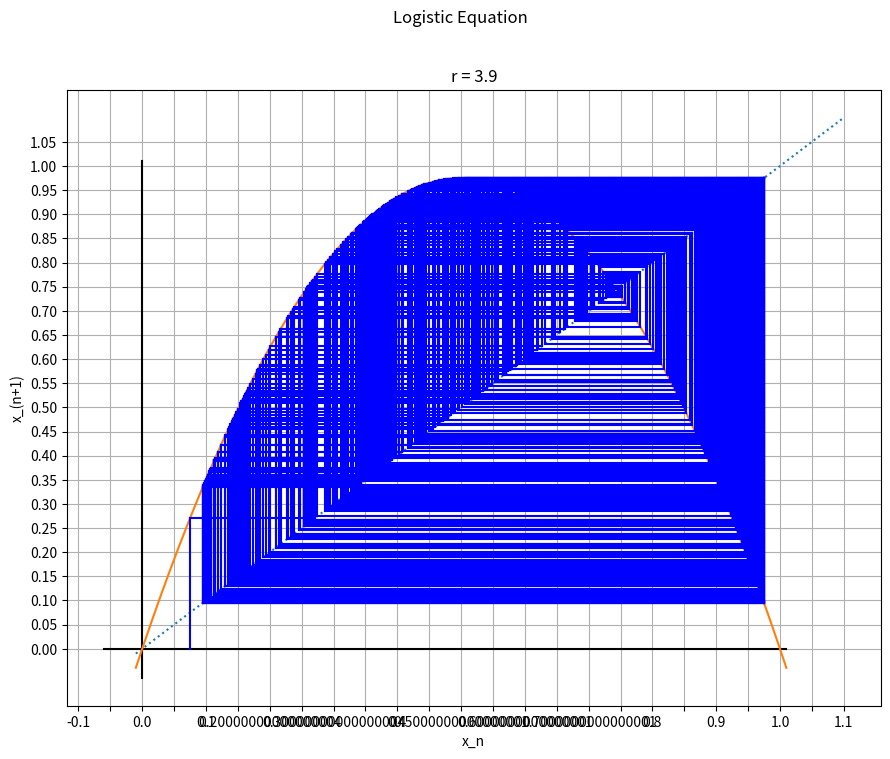

Write Python code to recreate this figure.
import matplotlib.pyplot as plt
import numpy as np

#r = 3.74 # 5 cylce
#r = 3.9 # 3 cycle
#r = 3.3 # 2 cycle
#r = 2  #everything goes to 1/2

def cobwebplot_xo_r(r,x,color,n, savetofig=False):
    nx = r * np.multiply(x,  (-1*x + 1))
    plt.plot([x , x],[0,  nx], c=color)
    if savetofig:
        plt.savefig("x0.png")
    plt.plot([nx, x],[nx, nx], c=color)
    if savetofig:
        plt.savefig("x1.png")
    for i in range(n):
        x = nx
        nx = r * np.multiply(x,  (-1*x + 1))      
        plt.plot([x, x], [x,  nx], c=color) 
        if savetofig:
            plt.savefig("x" + str(i*2+2) +".png")
        plt.plot([nx,x], [nx, nx], c=color)
        if savetofig:
            plt.savefig("x" + str(i*2+3) +".png")
        x = nx
        #print(i, x)
    print(x)

def makefig(r):        
    fig = plt.figure(figsize=(10.5, 8))
    ax = fig.gca()
    
    plt.suptitle("Logistic Equation")
    plt.title("r = " + str(r))
    plt.xlabel("x_n")
    plt.ylabel("x_(n+1)")
    
    
    x = np.linspace(-0.01, 1.01, 1000)
    po = 0.05
    y = po / (po + (1-po)*np.exp(-r*x))
    y = r * np.multiply(x, 1-x)
    
    maxy = r*0.25
    maxy = 1.0
   
    
    #plt.imshow(fractal_grid, vmax = 0.01, cmap = lyap_cmap, origin = "lower", extent = (lowerbound, upperbound, lowerbound, upperbound))
   
    line = [[-0.01, maxy+0.1], [-0.01, maxy+0.1]]
    xaxes = [0, 0,             -0.06, 1.01]
    yaxes = [-0.06, maxy+0.01, 0, 0]
    #plt.grid(True)
    xs = np.arange(-0.1, 1.1, 0.05) # try printing with 0.025
    ys = np.arange(0,maxy+0.1, 0.05) # try printing with 0.025
    xticks = []
    for i in range(len(xs)):
        if i%2 == 1:
            xticks.append("")
        else:
            xticks.append(str(xs[i]))
            
    
    ax.set_xticks(xs)
    ax.set_yticks(ys)
    ax.set_xticklabels(xticks)
    plt.grid(True)
    
    plt.plot(line[0], line[1], linestyle=":")
    plt.plot(xaxes[0:2], yaxes[0:2], c="k")
    plt.plot(xaxes[2:4], yaxes[2:4], c="k")
    plt.plot(x,y)



#x = 0.26
n = 500
x = 0.7
#x = 0.2549
r = 3.9
#r = 3.3
#r = 2

n = 500


makefig(r)
cobwebplot_xo_r(r, 0.075, "b", n)
#cobwebplot_xo_r(r, 0.05, "c", n)
#cobwebplot_xo_r(r, 0.3, "m", n)
#cobwebplot_xo_r(r, 0.1, "m", n)
#cobwebplot_xo_r(r, 0.5, "r", n)
#cobwebplot_xo_r(r, 0.0, "k", n)
#cobwebplot_xo_r(r, 0.02,"orange", 10)
#cobwebplot_xo_r(r,x+0.00125, "m", n)
#cobwebplot_xo_r(r,x+0.0025,"b",n)


'''
#uncomment this block to gives some room on the right for our presentation
plt.subplots_adjust(top=0.88, bottom=0.11, left=0.11,right=0.80, hspace=0.2, wspace=0.2)

if r == 3.9:
    plt.figtext(0.82,0.4,"Try x_0 values:\n(Do only 4 iter'ns)\n------------------\nx_0 = 0.1\n\nx_0 = 0.05\n\nx_0 = 0.075\n\n--------\n\nx_0 = 0.70\n\nx_0 = 0.75\n\nx_0 = 0.8", None, size=14)
elif r == 3.3:
    plt.figtext(0.82,0.5,"Try x_0 values:\n------------------\nx_0 = 0.8\n\nx_0 = 0.75\n\nx_0 = 0.5\n\n-----------------\n\nx_0 = 0.1\n\nx_0 = 0.2", None, size=14)
else:
    plt.figtext(0.82,0.4,"   Try the\n following\nx_0 values:\n------------------\nx_0 = 0.3\n\nx_0 = 0.8\n\nx_0 = 0.1\n\nx_0 = 0.5\n\nx_0 = 0.0\n\nx_0 = 0.01\n\nx_0 = 1.0",None,size=14)
'''

plt.savefig("webr=" + str(r) + ".pdf")
plt.show()





    